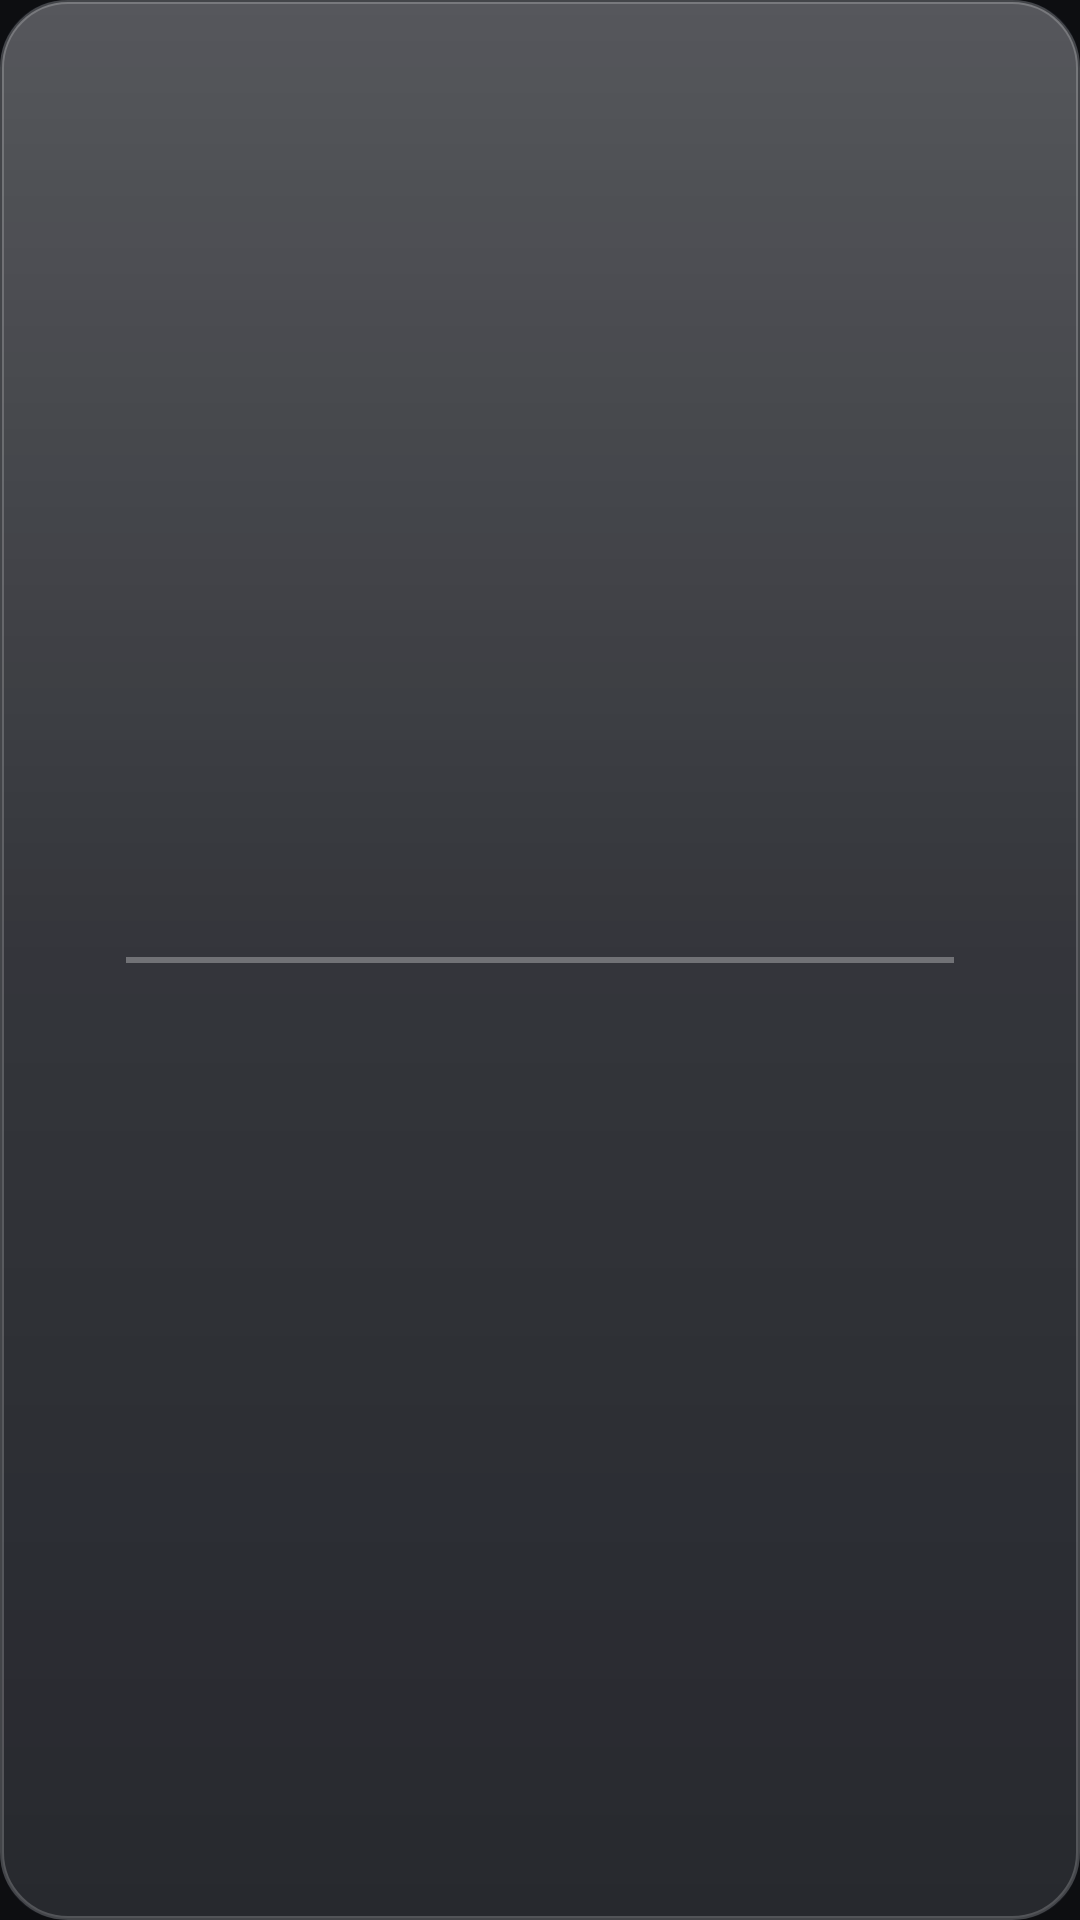

Reconstruct the res/layout file that produces this screen, plus the resources it refers to.
<!-- AndroidManifest.xml: application theme Theme.Closer -->
<!-- res/layout/widget_spectacles_compact.xml -->
<?xml version="1.0" encoding="utf-8"?>
<FrameLayout xmlns:android="http://schemas.android.com/apk/res/android"
    android:id="@+id/widget_root"
    android:layout_width="match_parent"
    android:layout_height="match_parent"
    android:background="@drawable/widget_bg_compact">

    <LinearLayout
        android:layout_width="match_parent"
        android:layout_height="match_parent"
        android:orientation="horizontal"
        android:gravity="center_vertical"
        android:paddingStart="12dp"
        android:paddingEnd="12dp">

        <ImageView
            android:id="@+id/lens_me"
            android:layout_width="30dp"
            android:layout_height="30dp"
            android:scaleType="fitCenter"
            android:contentDescription="@string/app_name" />

        <FrameLayout
            android:layout_width="0dp"
            android:layout_height="wrap_content"
            android:layout_weight="1">

            <ImageView
                android:id="@+id/bridge_line"
                android:layout_width="match_parent"
                android:layout_height="2dp"
                android:layout_gravity="center_vertical"
                android:background="@color/bridge_white"
                android:importantForAccessibility="no"
                android:contentDescription="@null" />

            <ImageView
                android:id="@+id/bead"
                android:layout_width="wrap_content"
                android:layout_height="22dp"
                android:layout_gravity="center"
                android:scaleType="fitCenter"
                android:contentDescription="@string/app_name" />
        </FrameLayout>

        <ImageView
            android:id="@+id/lens_partner"
            android:layout_width="30dp"
            android:layout_height="30dp"
            android:scaleType="fitCenter"
            android:contentDescription="@string/app_name" />
    </LinearLayout>
</FrameLayout>
<!-- resources referenced by this layout -->
<resources>
  <color name="bridge_white">#4DFFFFFF</color>
  <!-- drawable widget_bg_compact (drawable) -->
  <?xml version="1.0" encoding="utf-8"?>
  <layer-list xmlns:android="http://schemas.android.com/apk/res/android">
      
      <item>
          <shape android:shape="rectangle">
              <corners android:radius="22dp" />
              <solid android:color="@color/widget_glass_base" />
          </shape>
      </item>
  
      
      <item>
          <shape android:shape="rectangle">
              <corners android:radius="22dp" />
              <gradient
                  android:angle="270"
                  android:startColor="#47FFFFFF"
                  android:centerColor="#22FFFFFF"
                  android:endColor="#14FFFFFF"
                  android:type="linear" />
              <stroke
                  android:width="1.2dp"
                  android:color="@color/widget_glass_stroke" />
          </shape>
      </item>
  </layer-list>
  <string name="app_name">Closer</string>
  <style name="Theme.Closer" parent="android:Theme.Material.NoActionBar">
          <item name="android:windowBackground">@color/window_bg</item>
          <item name="android:statusBarColor">@android:color/transparent</item>
          <item name="android:navigationBarColor">@android:color/transparent</item>
      </style>
  <color name="widget_glass_base">#E616181D</color>
  <color name="widget_glass_stroke">#33FFFFFF</color>
  <color name="window_bg">#FF0D0E11</color>
</resources>
